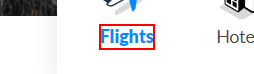
Task: Travel Buddy Robot 
Workflow: ExtractDatafromWeb

Step 1 [try]: click on the element 'Flights'

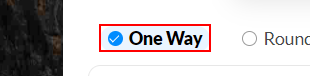
Step 2: click on the list item

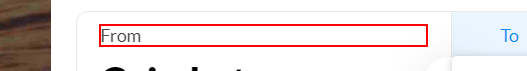
Step 3 [try]: click on the element 'From'

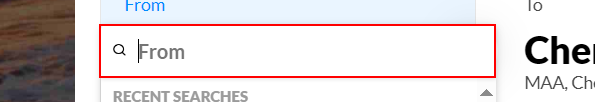
Step 4: type [in_Source] into the text box

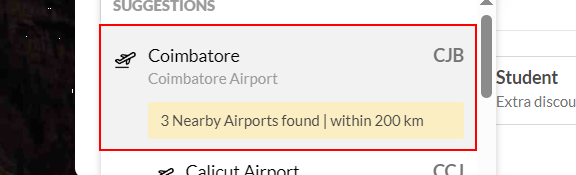
Step 5: click on the list item

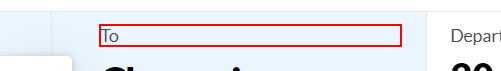
Step 6 [try]: click on the element 'To'

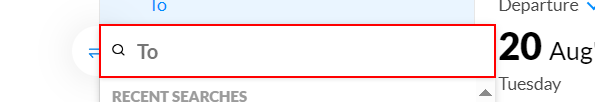
Step 7: type [in_Destination] into the text box

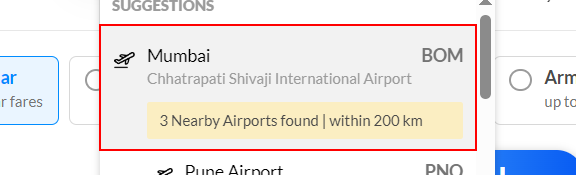
Step 8: click on the list item

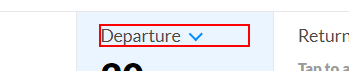
Step 9 [try]: click on the element 'Departure'

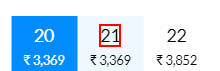
Step 10: click on the element

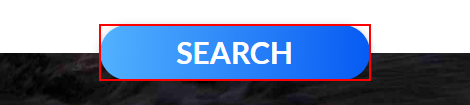
Step 11 [try]: click on the link 'Search'

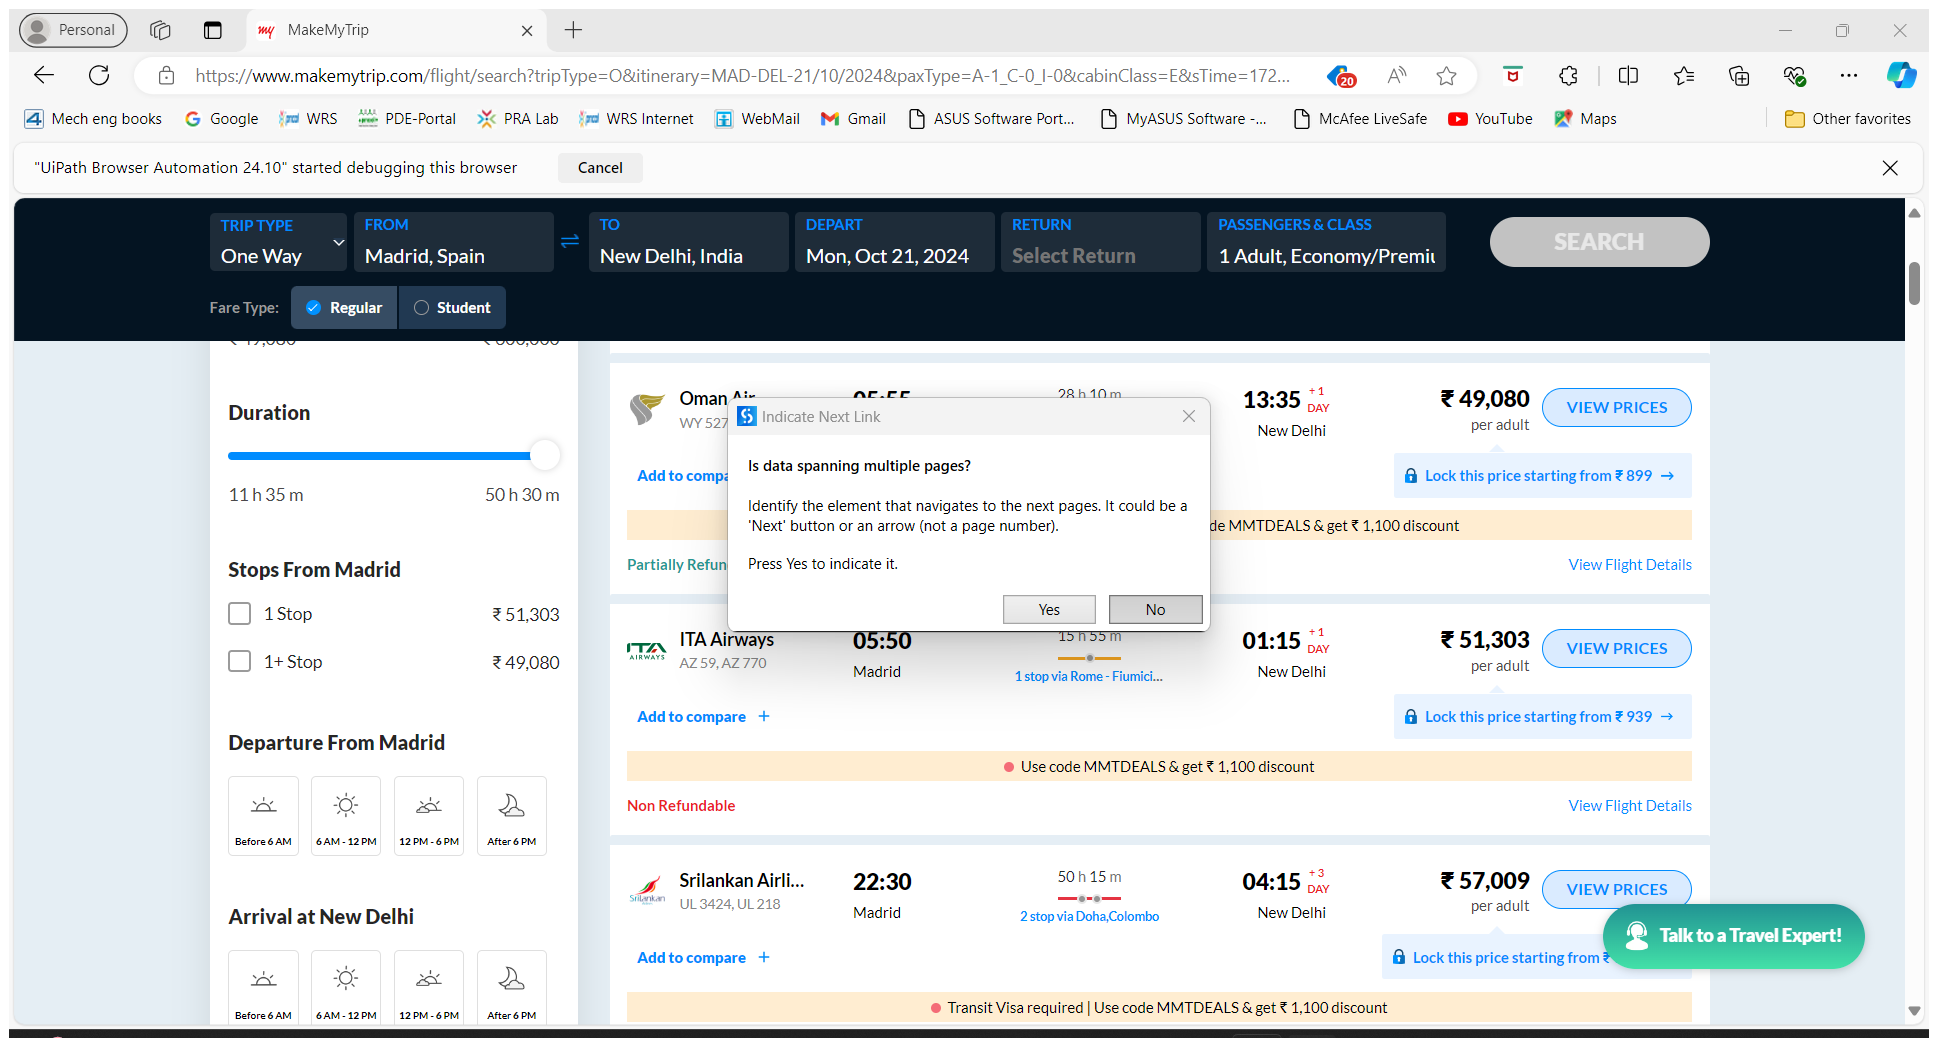
Step 12 [try]: Attach Browser 'MakeMyTrip Page' in window 'MakeMyTrip' (msedge.exe)

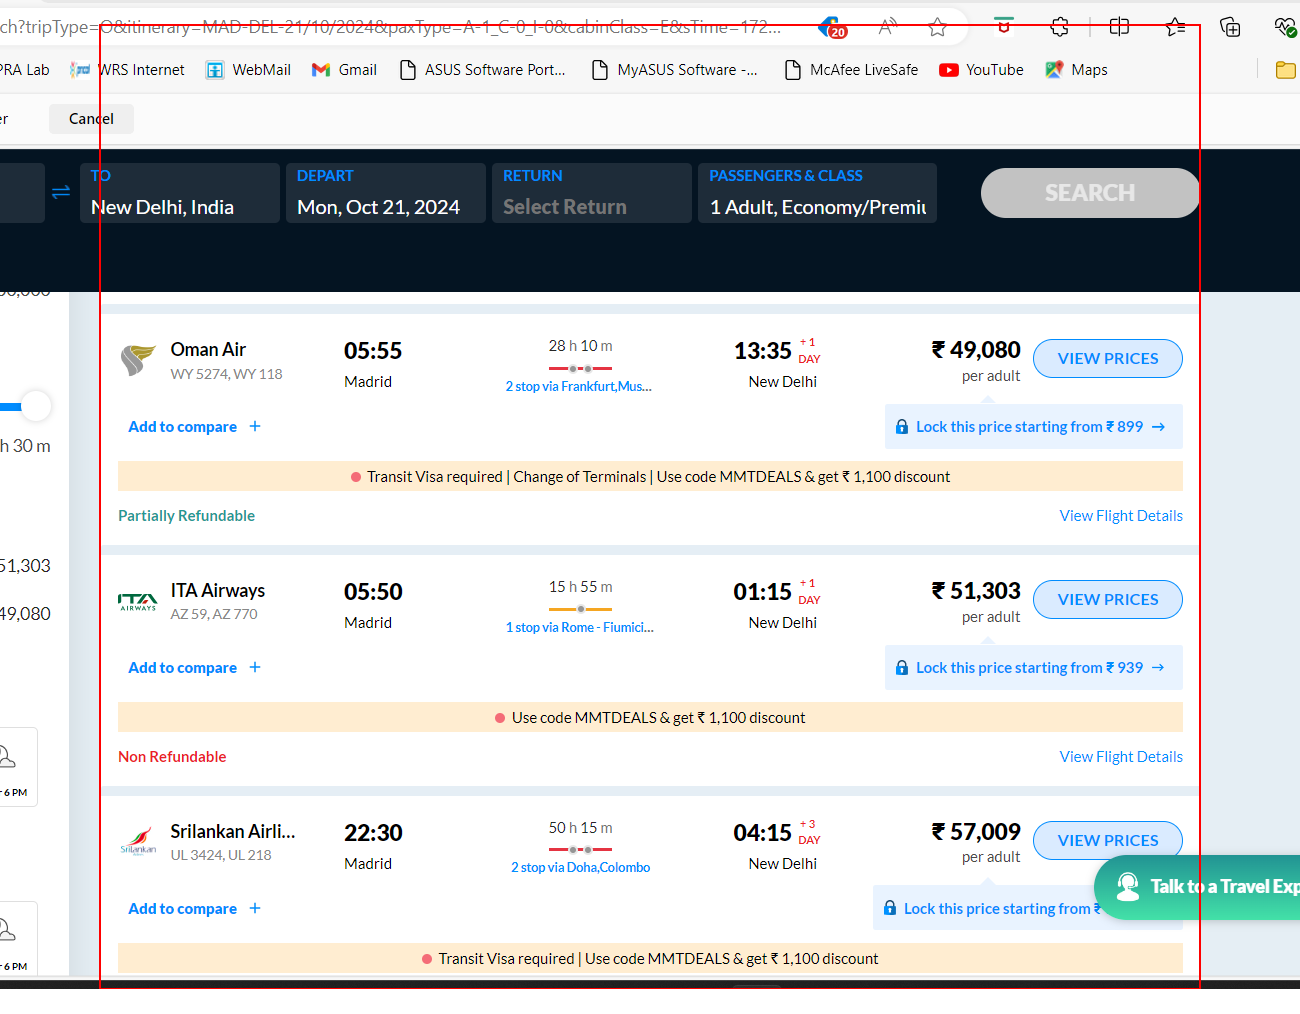
Step 13 [try]: get-text from the element